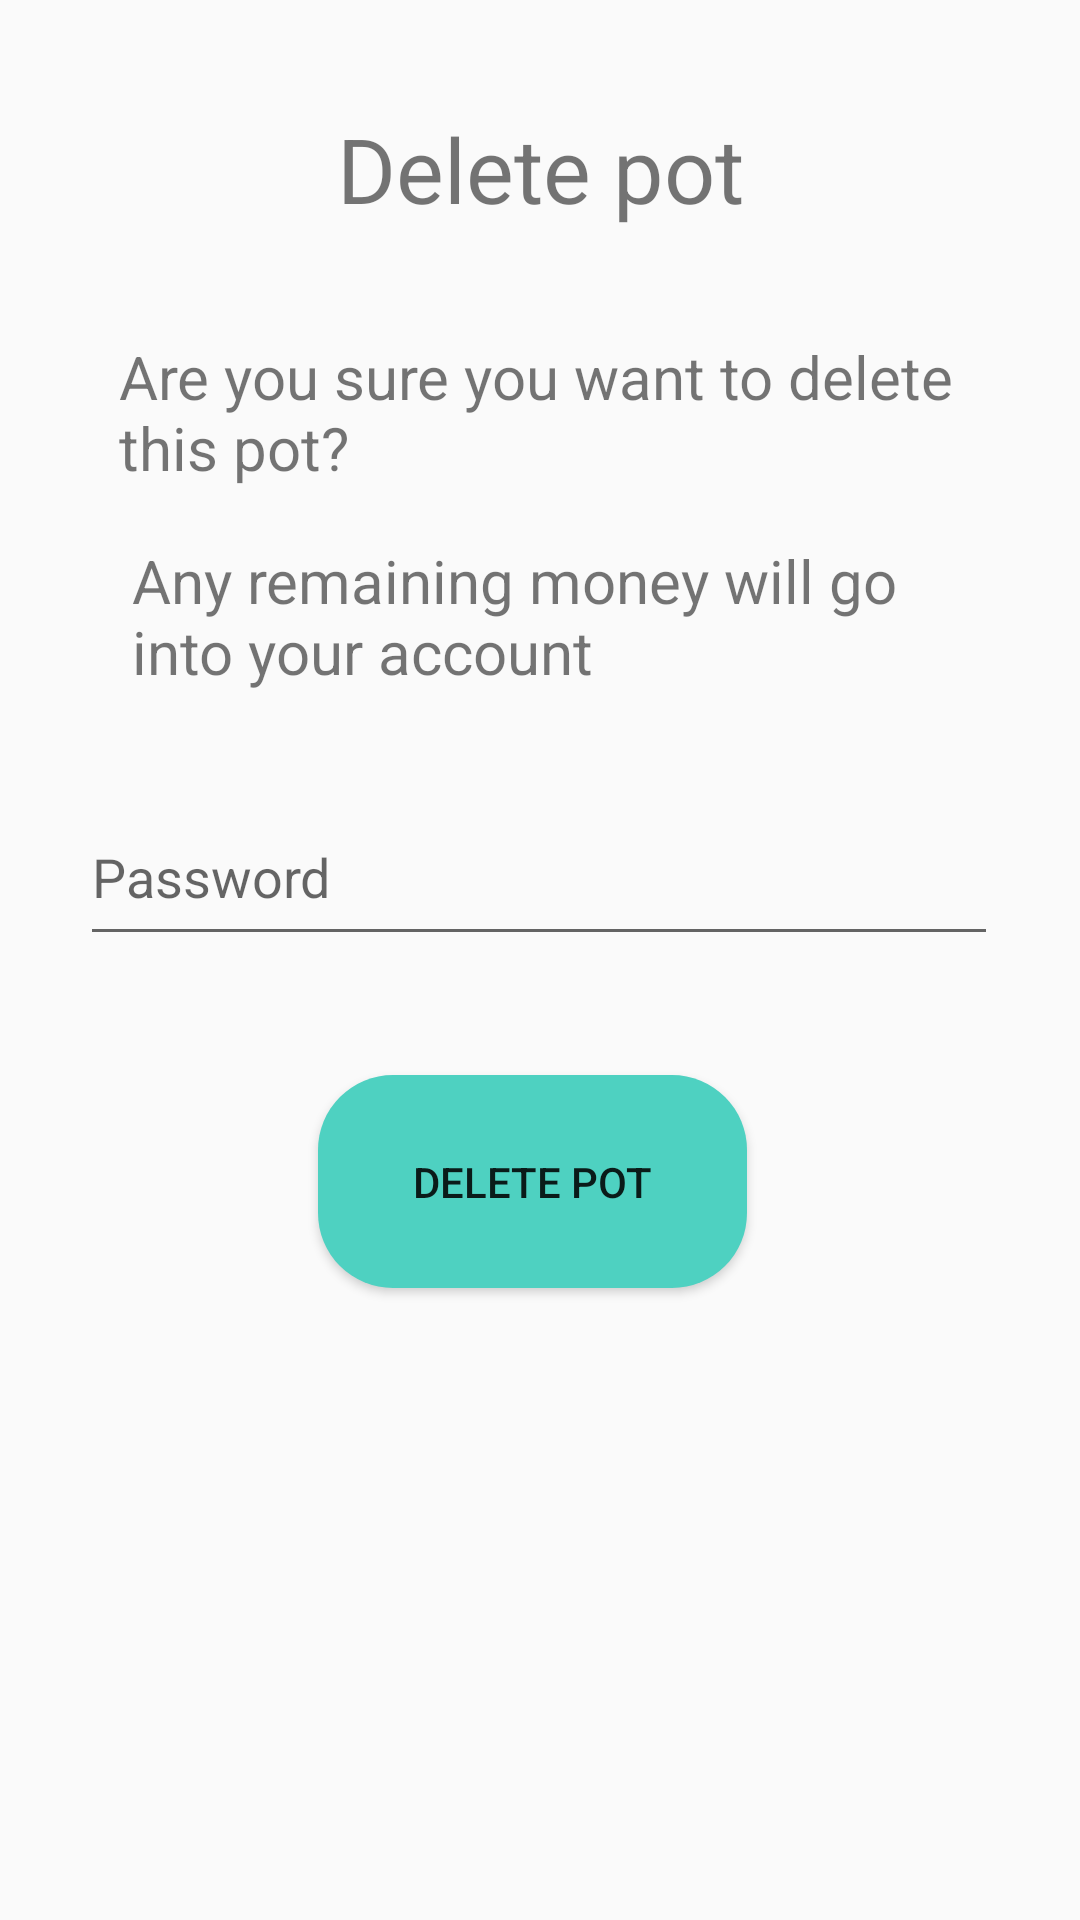

The Android layout XML behind this screen, and the referenced resources:
<!-- AndroidManifest.xml: application theme AppTheme -->
<!-- res/layout/check_delete_page.xml -->
<?xml version="1.0" encoding="utf-8"?>
<androidx.constraintlayout.widget.ConstraintLayout xmlns:android="http://schemas.android.com/apk/res/android"
    xmlns:app="http://schemas.android.com/apk/res-auto"
    xmlns:tools="http://schemas.android.com/tools"
    android:layout_width="match_parent"
    android:layout_height="match_parent">

    <TextView
        android:id="@+id/txtDeletePot"
        android:layout_width="wrap_content"
        android:layout_height="wrap_content"
        android:text="Delete pot"
        android:textSize="30sp"
        app:layout_constraintBottom_toBottomOf="parent"
        app:layout_constraintEnd_toEndOf="parent"
        app:layout_constraintStart_toStartOf="parent"
        app:layout_constraintTop_toTopOf="parent"
        app:layout_constraintVertical_bias="0.060000002" />

    <EditText
        android:id="@+id/editTextPasswordInput"
        android:layout_width="306dp"
        android:layout_height="56dp"
        android:ems="10"
        android:hint="Password"
        android:inputType="textPassword"
        app:layout_constraintBottom_toBottomOf="parent"
        app:layout_constraintEnd_toEndOf="parent"
        app:layout_constraintHorizontal_bias="0.495"
        app:layout_constraintStart_toStartOf="parent"
        app:layout_constraintTop_toTopOf="parent"
        app:layout_constraintVertical_bias="0.45" />

    <TextView
        android:id="@+id/txtCheckDeletePot"
        android:layout_width="281dp"
        android:layout_height="60dp"
        android:layout_marginTop="48dp"
        android:text="Are you sure you want to delete this pot?"
        android:textSize="20sp"
        app:layout_constraintBottom_toBottomOf="parent"
        app:layout_constraintEnd_toEndOf="parent"
        app:layout_constraintStart_toStartOf="parent"
        app:layout_constraintTop_toTopOf="parent"
        app:layout_constraintVertical_bias="0.120000005" />

    <TextView
        android:id="@+id/txtMoneyToAccount"
        android:layout_width="272dp"
        android:layout_height="78dp"
        android:text="Any remaining money will go into your account"
        android:textSize="20sp"
        app:layout_constraintBottom_toBottomOf="parent"
        app:layout_constraintEnd_toEndOf="parent"
        app:layout_constraintStart_toStartOf="parent"
        app:layout_constraintTop_toTopOf="parent"
        app:layout_constraintVertical_bias="0.32" />

    <Button
        android:id="@+id/btnConfirmDelete"
        android:layout_width="143dp"
        android:layout_height="71dp"
        android:background="@drawable/rounded_corners_buttons"
        android:text="Delete pot"
        app:layout_constraintBottom_toBottomOf="parent"
        app:layout_constraintEnd_toEndOf="parent"
        app:layout_constraintHorizontal_bias="0.488"
        app:layout_constraintStart_toStartOf="parent"
        app:layout_constraintTop_toTopOf="parent"
        app:layout_constraintVertical_bias="0.63" />

    <TextView
        android:id="@+id/txtDeletePotErrorMessage"
        android:layout_width="204dp"
        android:layout_height="50dp"
        android:text=""
        app:layout_constraintBottom_toBottomOf="parent"
        app:layout_constraintEnd_toEndOf="parent"
        app:layout_constraintHorizontal_bias="0.497"
        app:layout_constraintStart_toStartOf="parent"
        app:layout_constraintTop_toTopOf="parent"
        app:layout_constraintVertical_bias="0.78" />
</androidx.constraintlayout.widget.ConstraintLayout>
<!-- resources referenced by this layout -->
<resources>
  <!-- drawable rounded_corners_buttons (drawable) -->
  <?xml version="1.0" encoding="utf-8"?>
  <shape xmlns:android="http://schemas.android.com/apk/res/android">
  
      <solid
          android:color="#4ED1C1"
          />
      <corners
          android:topLeftRadius="25dp"
          android:topRightRadius="25dp"
          android:bottomLeftRadius="25dp"
          android:bottomRightRadius="25dp"
          />
  </shape>
  <style name="AppTheme" parent="Theme.AppCompat.DayNight">
          
          <item name="colorPrimary">@color/colorPrimary</item>
          <item name="colorPrimaryDark">@color/colorPrimaryDark</item>
          <item name="colorAccent">@color/colorAccent</item>
      </style>
  <color name="colorPrimary">#6200EE</color>
  <color name="colorPrimaryDark">#4ED1C1</color>
  <color name="colorAccent">#03DAC5</color>
</resources>
